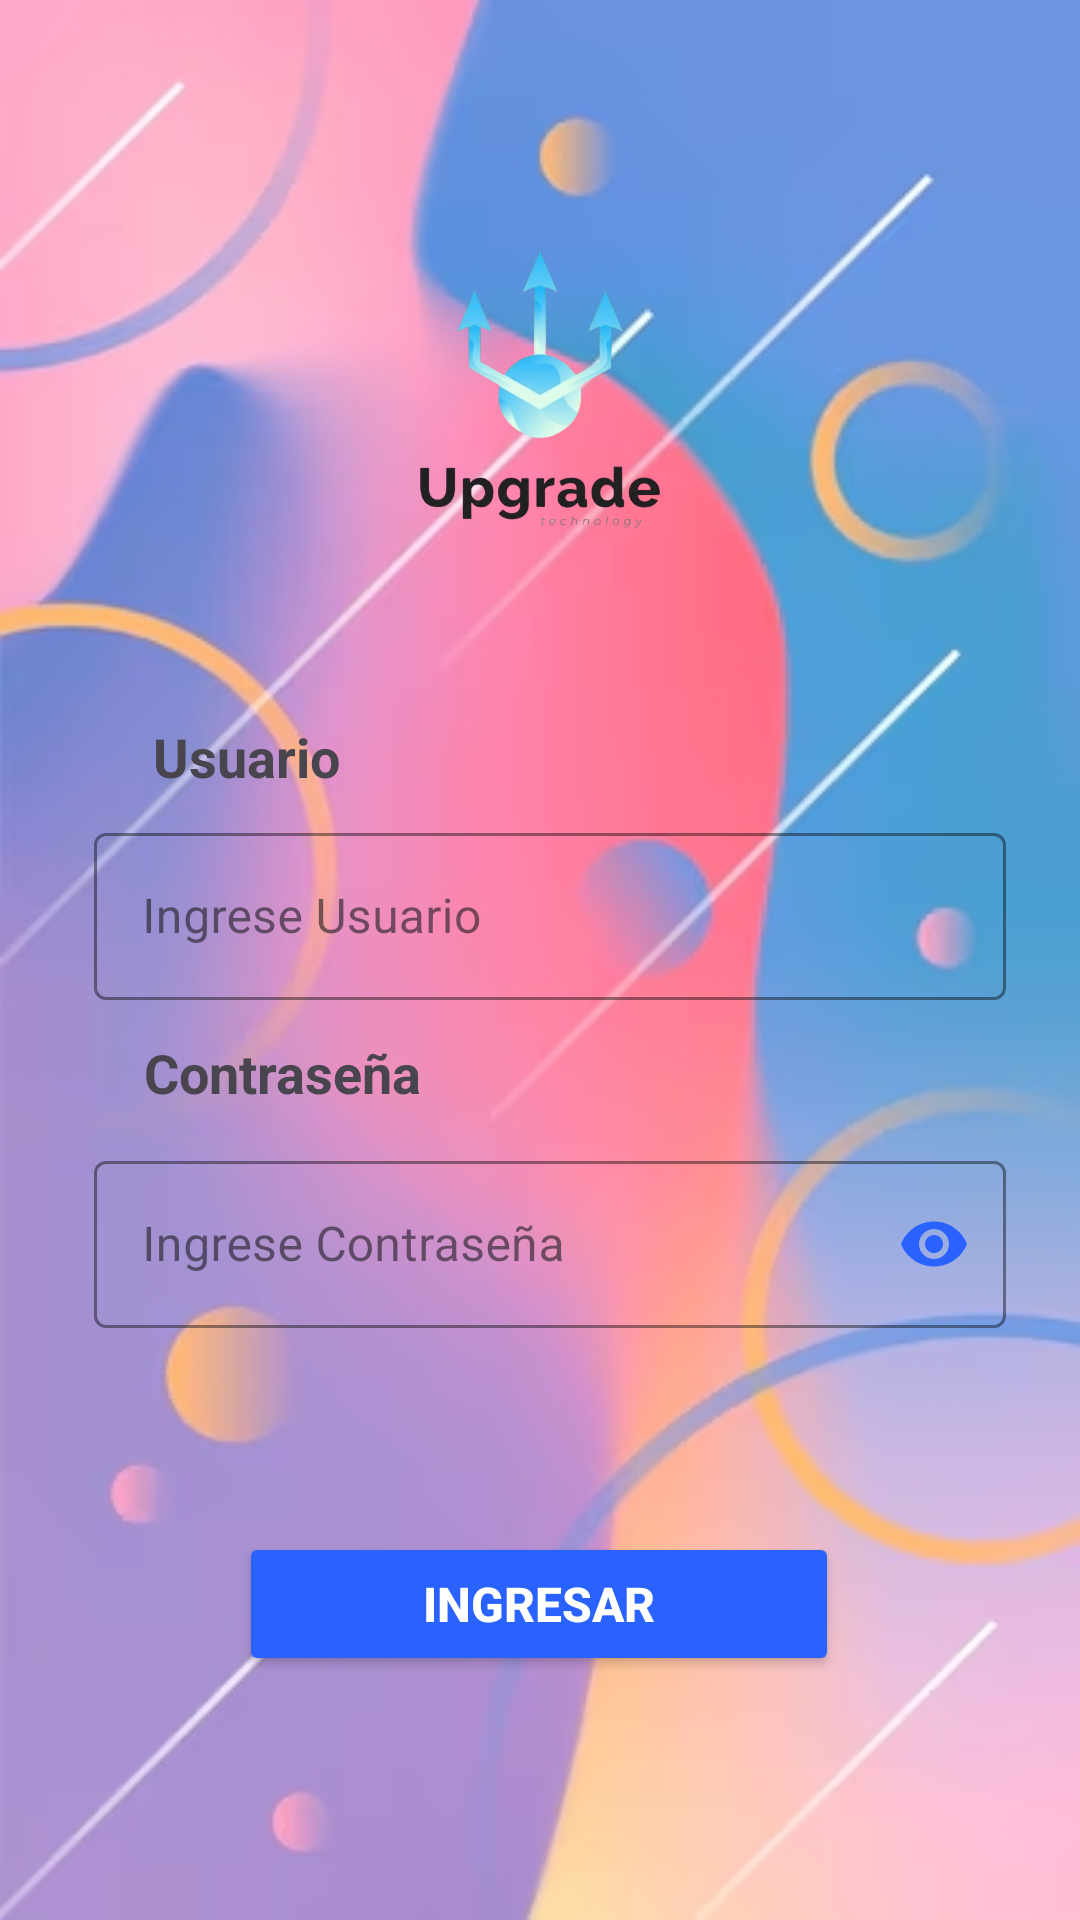

Here is an Android app screen rendered from its layout file. Give the layout XML and the strings, colors and styles it references.
<!-- AndroidManifest.xml: application theme Theme.MyApplication3 -->
<!-- res/layout/activity_main.xml -->
<?xml version="1.0" encoding="utf-8"?>
<androidx.constraintlayout.widget.ConstraintLayout xmlns:android="http://schemas.android.com/apk/res/android"
    xmlns:app="http://schemas.android.com/apk/res-auto"
    xmlns:tools="http://schemas.android.com/tools"
    android:id="@+id/main"
    android:background="@drawable/fondo2"

    android:layout_width="match_parent"
    android:layout_height="match_parent"
    tools:context=".MainActivity">


    <ImageView
        android:id="@+id/imageView2"
        android:layout_width="178dp"
        android:layout_height="100dp"
        android:layout_marginTop="80dp"
        app:layout_constraintEnd_toEndOf="parent"
        app:layout_constraintHorizontal_bias="0.496"
        app:layout_constraintStart_toStartOf="parent"
        app:layout_constraintTop_toTopOf="parent"
        app:srcCompat="@drawable/logo12" />

    <TextView
        android:id="@+id/textView3"
        android:layout_width="wrap_content"
        android:layout_height="wrap_content"
        android:layout_marginTop="60dp"
        android:text="@string/lbl_usuario"
        android:textSize="18sp"
        android:textStyle="bold"
        app:layout_constraintEnd_toEndOf="parent"
        app:layout_constraintHorizontal_bias="0.171"
        app:layout_constraintStart_toStartOf="parent"
        app:layout_constraintTop_toBottomOf="@+id/imageView2" />

    <com.google.android.material.textfield.TextInputLayout
        android:id="@+id/etUsuario"
        android:layout_width="304dp"
        android:layout_height="wrap_content"
        android:layout_marginTop="8dp"
        app:boxStrokeColor="@color/colorRoyalBlue"
        app:hintTextColor="@color/colorRoyalBlue"
        style="@style/Widget.MaterialComponents.TextInputLayout.OutlinedBox"
        app:layout_constraintEnd_toEndOf="parent"
        app:layout_constraintHorizontal_bias="0.56"
        app:layout_constraintStart_toStartOf="parent"
        app:layout_constraintTop_toBottomOf="@+id/textView3">

        <com.google.android.material.textfield.TextInputEditText
            android:id="@+id/txtusuario"
            android:layout_width="match_parent"
            android:layout_height="wrap_content"
            android:hint="@string/txt_usuario"
            android:inputType="textEmailAddress"
            android:textColor="@color/black" />
    </com.google.android.material.textfield.TextInputLayout>

    <TextView
        android:id="@+id/textView4"
        android:layout_width="wrap_content"
        android:layout_height="wrap_content"
        android:layout_marginTop="12dp"
        android:text="@string/lbl_password"
        android:textSize="18sp"
        android:textStyle="bold"
        app:layout_constraintEnd_toEndOf="parent"
        app:layout_constraintHorizontal_bias="0.18"
        app:layout_constraintStart_toStartOf="parent"
        app:layout_constraintTop_toBottomOf="@+id/etUsuario" />

    <com.google.android.material.textfield.TextInputLayout
        android:id="@+id/etPassword"
        android:layout_width="304dp"
        android:layout_height="wrap_content"
        android:layout_marginTop="12dp"
        app:passwordToggleEnabled="true"
        app:passwordToggleTint="@color/colorRoyalBlue"
        app:boxStrokeColor="@color/colorRoyalBlue"
        app:hintTextColor="@color/colorRoyalBlue"
        style="@style/Widget.MaterialComponents.TextInputLayout.OutlinedBox"
        app:layout_constraintEnd_toEndOf="parent"
        app:layout_constraintHorizontal_bias="0.56"
        app:layout_constraintStart_toStartOf="parent"
        app:layout_constraintTop_toBottomOf="@+id/textView4">

        <com.google.android.material.textfield.TextInputEditText
            android:id="@+id/txtpassword"
            android:layout_width="match_parent"
            android:inputType="textPassword"
            android:layout_height="wrap_content"
            android:textColor="@color/black"
            android:hint="@string/txt_password" />
    </com.google.android.material.textfield.TextInputLayout>

    <Button
        android:id="@+id/btningresar"
        android:layout_width="200dp"
        android:layout_height="wrap_content"
        android:layout_marginTop="68dp"
        android:text="@string/btn_ingresar"
        android:backgroundTint="@color/colorRoyalBlue"
        android:textColor="@color/white"
        android:textSize="16sp"
        android:textStyle="bold"
        app:icon="@drawable/ic_lock"
        app:iconTint="@color/white"
        app:iconGravity="textEnd"
        app:layout_constraintEnd_toEndOf="parent"
        app:layout_constraintHorizontal_bias="0.498"
        app:layout_constraintStart_toStartOf="parent"
        app:layout_constraintTop_toBottomOf="@+id/etPassword" />

    <TextView
        android:id="@+id/txtregistrar"
        android:layout_width="wrap_content"
        android:layout_height="wrap_content"
        android:layout_marginTop="44dp"
        android:layout_marginBottom="76dp"
        android:text="@string/lbl_crear_cuenta"
        android:textColor="@color/colorMagenta"
        android:textStyle="bold"
        app:layout_constraintBottom_toBottomOf="parent"
        app:layout_constraintEnd_toEndOf="parent"
        app:layout_constraintHorizontal_bias="0.544"
        app:layout_constraintStart_toStartOf="parent"
        app:layout_constraintTop_toBottomOf="@+id/btningresar"
        app:layout_constraintVertical_bias="0.134" />

</androidx.constraintlayout.widget.ConstraintLayout>
<!-- resources referenced by this layout -->
<resources>
  <color name="black">#FF000000</color>
  <color name="colorMagenta">#D81B60</color>
  <color name="colorRoyalBlue">#2962FF</color>
  <color name="white">#FFFFFFFF</color>
  <!-- drawable fondo2: jpg bitmap (drawable, 69169 bytes) -->
  <!-- drawable ic_lock: png bitmap (drawable, 14834 bytes) -->
  <!-- drawable logo12: png bitmap (drawable, 124725 bytes) -->
  <string name="btn_ingresar">Ingresar</string>
  <string name="lbl_crear_cuenta">¿No tiene cuenta? Regístrese aquí</string>
  <string name="lbl_password">Contraseña</string>
  <string name="lbl_usuario">Usuario</string>
  <string name="txt_password">Ingrese Contraseña</string>
  <string name="txt_usuario">Ingrese Usuario</string>
  <style name="Theme.MyApplication3" parent="Base.Theme.MyApplication3" />
  <style name="Base.Theme.MyApplication3" parent="Theme.Material3.DayNight.NoActionBar">
          <item name="colorPrimary">@color/colorPrimary</item>
          <item name="colorPrimaryVariant">@color/colorPrimaryDark</item>
          <item name="colorSecondary">@color/colorMagenta</item>
          <item name="colorOnPrimary">@color/white</item>
          <item name="colorOnSecondary">@color/white</item>
          <item name="android:statusBarColor">@color/colorPrimaryDark</item>
      </style>
  <color name="colorPrimary">#2962FF</color>
  <color name="colorPrimaryDark">#1A237E</color>
</resources>
